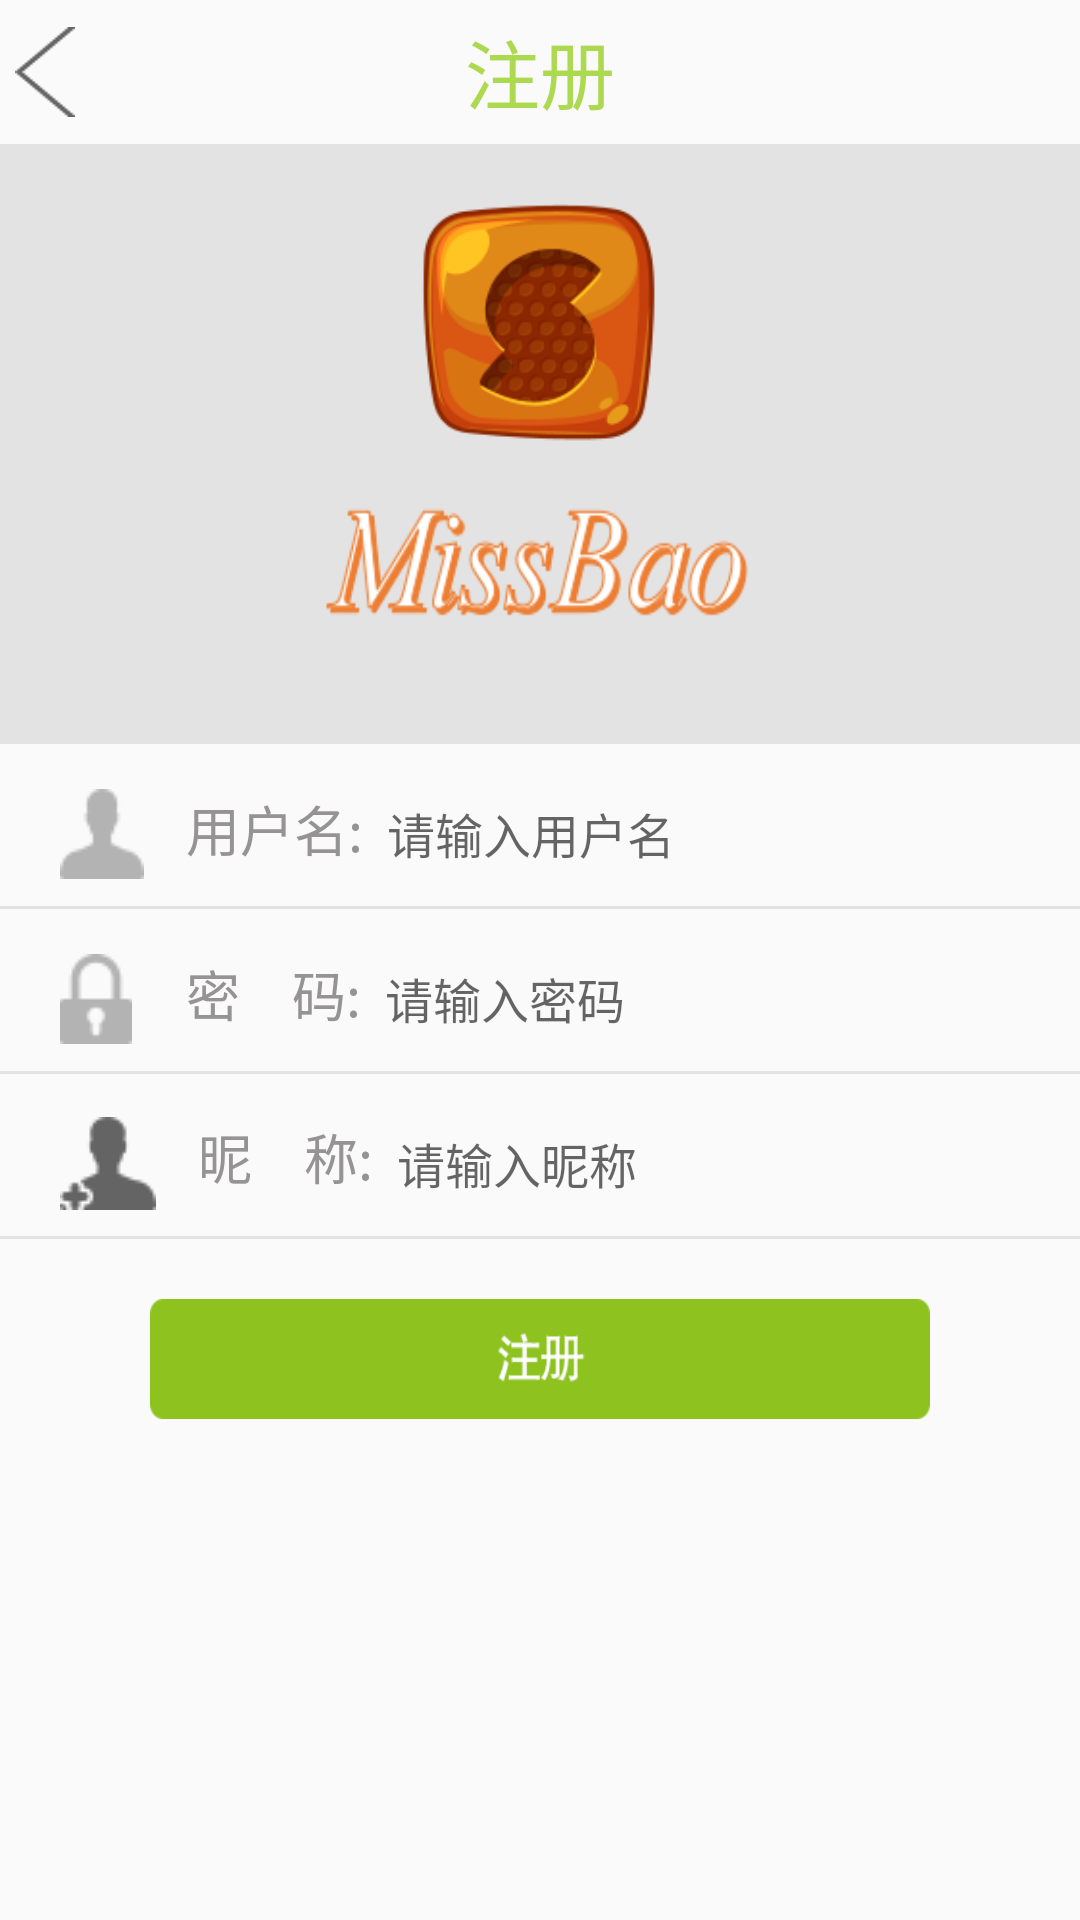

Produce the Android XML layout that renders to this screen, including the resource entries it uses.
<!-- AndroidManifest.xml: application theme AppTheme -->
<!-- res/layout/activity_register.xml -->
<?xml version="1.0" encoding="utf-8"?>
<LinearLayout xmlns:android="http://schemas.android.com/apk/res/android"
    xmlns:tools="http://schemas.android.com/tools"
    android:layout_width="match_parent"
    android:layout_height="match_parent"
    android:orientation="vertical"
    tools:context=".RegisterActivity">

    <RelativeLayout
        android:layout_width="match_parent"
        android:layout_height="48dp">


        <ImageButton
            android:id="@+id/back_ib_register"
            android:layout_width="20dp"
            android:layout_height="30dp"
            android:layout_centerVertical="true"
            android:layout_marginLeft="5dp"
            android:background="@drawable/back"/>

        <TextView
            android:layout_width="wrap_content"
            android:layout_height="wrap_content"
            android:text="注册"
            android:textSize="25sp"
            android:layout_centerHorizontal="true"
            android:layout_centerVertical="true"
            android:textColor="#ADD950"/>

    </RelativeLayout>

    <RelativeLayout
        android:layout_width="match_parent"
        android:layout_height="200dp"
        android:background="#E3E3E3">

        <ImageView
            android:layout_width="80dp"
            android:layout_height="80dp"
            android:layout_marginTop="20dp"
            android:layout_centerHorizontal="true"
            android:background="@drawable/icon_logo"/>

        <ImageView
            android:layout_width="150dp"
            android:layout_height="60dp"
            android:background="@drawable/icon_logo_name"
            android:layout_alignParentBottom="true"
            android:layout_centerHorizontal="true"
            android:layout_marginBottom="30dp"/>

        </RelativeLayout>

    <LinearLayout
        android:layout_width="match_parent"
        android:layout_marginTop="6dp"
        android:layout_height="48dp">

        <TextView
            android:layout_width="wrap_content"
            android:layout_height="wrap_content"
            android:text="用户名:"
            android:textSize="18sp"
            android:textColor="#959393"
            android:drawableLeft="@drawable/avatar"
            android:paddingLeft="20dp"
            android:drawablePadding="14dp"
            android:layout_gravity="center_vertical"/>

        <EditText
            android:id="@+id/user_et_register"
            android:layout_width="match_parent"
            android:layout_height="wrap_content"
            android:layout_marginLeft="8dp"
            android:layout_marginTop="12dp"
            android:textSize="16dp"
            android:hint="请输入用户名"
            android:background="@null"/>

    </LinearLayout>

    <View
        android:layout_width="match_parent"
        android:layout_height="1dp"
        android:background="#E3E3E3"/>

    <LinearLayout
        android:layout_width="match_parent"
        android:layout_marginTop="6dp"
        android:layout_height="48dp">

        <TextView
            android:layout_width="wrap_content"
            android:layout_height="wrap_content"
            android:text="密    码:"
            android:textSize="18sp"
            android:textColor="#959393"
            android:drawableLeft="@drawable/secret"
            android:paddingLeft="20dp"
            android:drawablePadding="18dp"
            android:layout_gravity="center_vertical"/>

        <EditText
            android:id="@+id/password_et_register"
            android:layout_width="match_parent"
            android:layout_height="wrap_content"
            android:layout_marginLeft="8dp"
            android:layout_marginTop="12dp"
            android:textSize="16dp"
            android:hint="请输入密码"
            android:background="@null"/>

    </LinearLayout>

    <View
        android:layout_width="match_parent"
        android:layout_height="1dp"
        android:background="#E3E3E3"/>

    <LinearLayout
        android:layout_width="match_parent"
        android:layout_marginTop="6dp"
        android:layout_height="48dp">

        <TextView
            android:layout_width="wrap_content"
            android:layout_height="wrap_content"
            android:text="昵    称:"
            android:textSize="18sp"
            android:textColor="#959393"
            android:drawableLeft="@drawable/add_friends"
            android:paddingLeft="20dp"
            android:drawablePadding="14dp"
            android:layout_gravity="center_vertical"/>

        <EditText
            android:id="@+id/name_et_register"
            android:layout_width="match_parent"
            android:layout_height="wrap_content"
            android:layout_marginLeft="8dp"
            android:layout_marginTop="12dp"
            android:textSize="16dp"
            android:hint="请输入昵称"
            android:background="@null"/>

    </LinearLayout>

    <View
        android:layout_width="match_parent"
        android:layout_height="1dp"
        android:background="#E3E3E3"/>

    <ImageButton
        android:id="@+id/register_bt_register"
        android:layout_width="wrap_content"
        android:layout_height="40dp"
        android:layout_marginLeft="50dp"
        android:layout_marginRight="50dp"
        android:layout_marginTop="20dp"
        android:background="@drawable/register"/>


</LinearLayout>
<!-- resources referenced by this layout -->
<resources>
  <!-- drawable add_friends: png bitmap (drawable, 675 bytes) -->
  <!-- drawable avatar: png bitmap (drawable, 557 bytes) -->
  <!-- drawable back: png bitmap (drawable, 113 bytes) -->
  <!-- drawable icon_logo: png bitmap (drawable, 17105 bytes) -->
  <!-- drawable icon_logo_name: png bitmap (drawable, 13344 bytes) -->
  <!-- drawable register: png bitmap (drawable, 1090 bytes) -->
  <!-- drawable secret: png bitmap (drawable, 496 bytes) -->
  <style name="AppTheme" parent="Theme.AppCompat.Light.NoActionBar" />
</resources>
